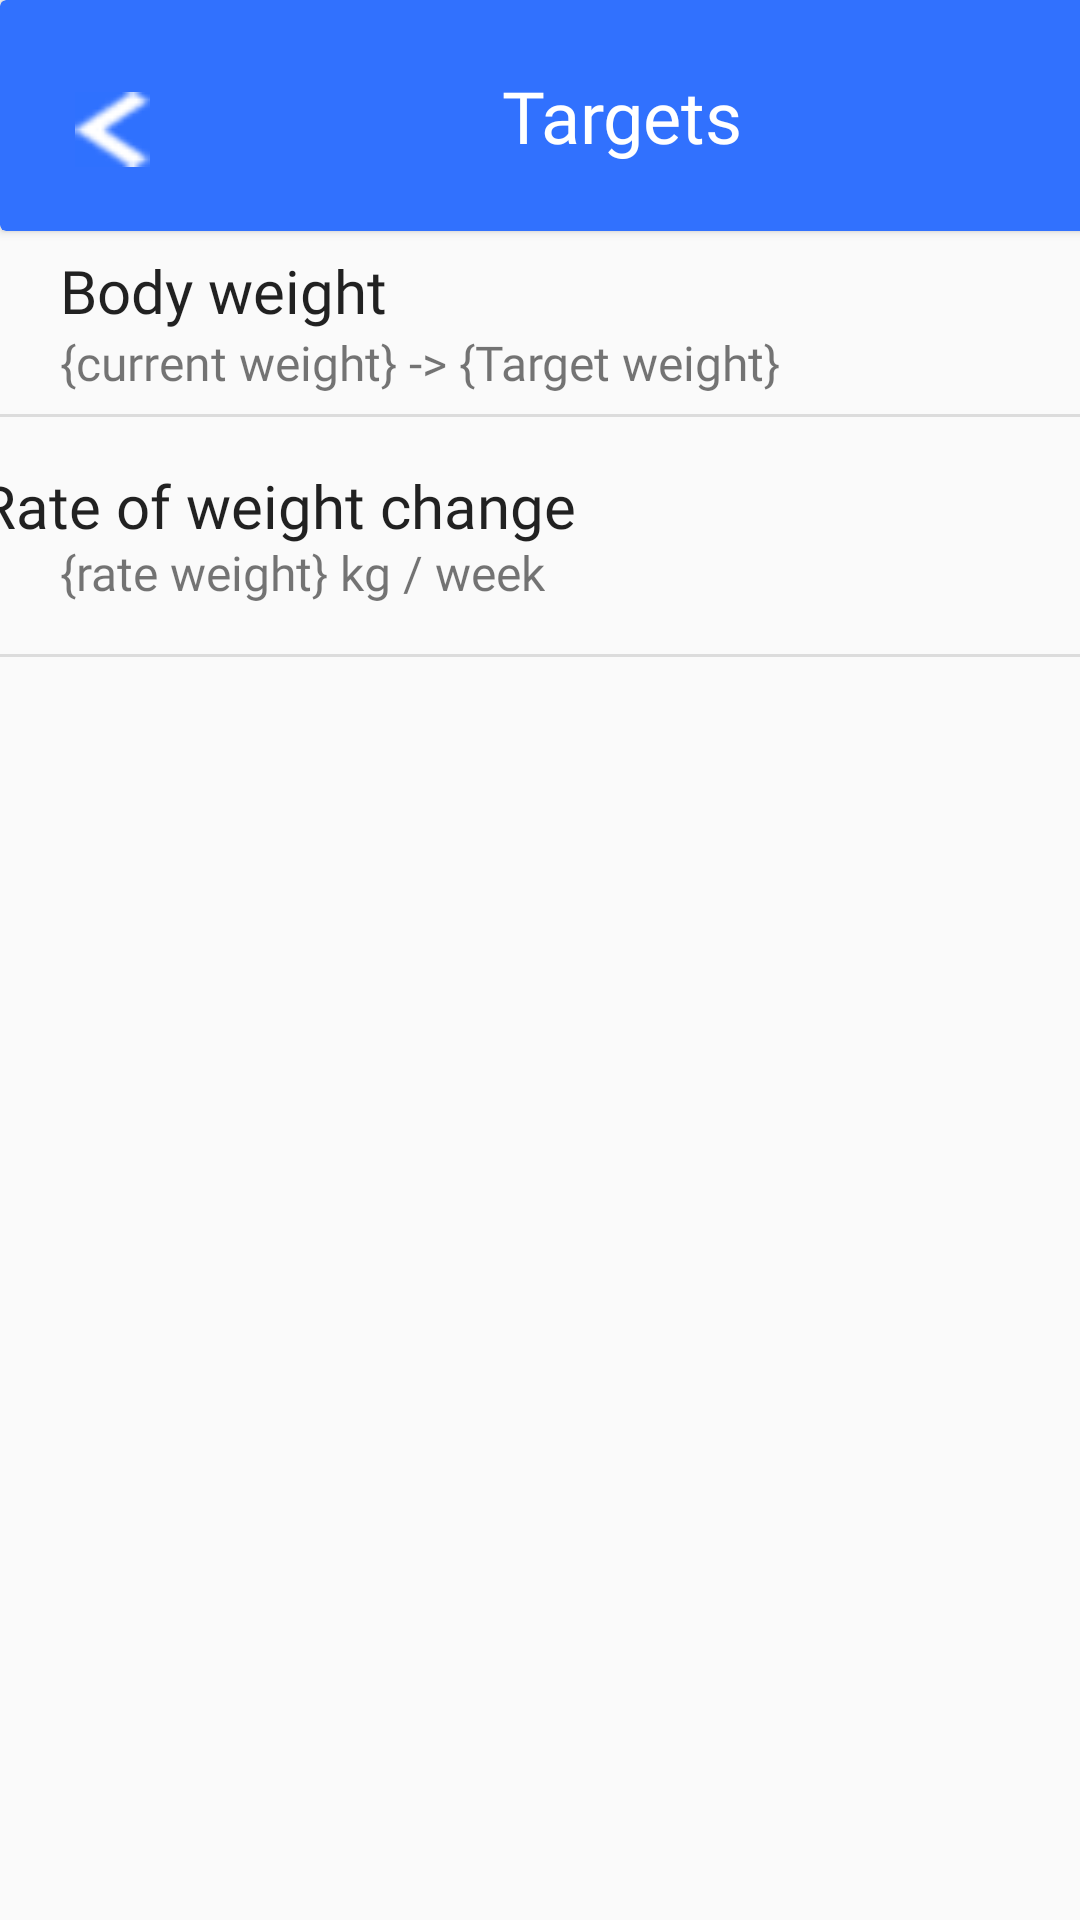

Produce the Android XML layout that renders to this screen, including the resource entries it uses.
<!-- AndroidManifest.xml: application theme AppTheme -->
<!-- res/layout/targerts_ui.xml -->
<?xml version="1.0" encoding="utf-8"?>
<androidx.constraintlayout.widget.ConstraintLayout xmlns:android="http://schemas.android.com/apk/res/android"
    xmlns:app="http://schemas.android.com/apk/res-auto"
    xmlns:tools="http://schemas.android.com/tools"
    android:id="@+id/main"
    android:layout_width="match_parent"
    android:layout_height="match_parent"
    tools:context=".Targets">

    <androidx.cardview.widget.CardView
        android:layout_width="415dp"
        android:layout_height="77dp"
        app:cardBackgroundColor="#3171FE"
        app:layout_constraintStart_toStartOf="parent"
        app:layout_constraintTop_toTopOf="parent">

        <Button
            android:id="@+id/backButton"
            android:layout_width="40dp"
            android:layout_height="wrap_content"
            android:layout_centerVertical="true"
            android:layout_gravity="center|start"
            android:layout_marginStart="25dp"
            android:layout_marginTop="5dp"
            android:background="@null"
            android:drawableStart="@drawable/ic_arrow"
            android:onClick="back" />

        <TextView
            android:id="@+id/textView6"
            android:layout_width="wrap_content"
            android:layout_height="wrap_content"
            android:layout_centerInParent="true"
            android:layout_centerVertical="true"
            android:layout_gravity="center"
            android:fontFamily="@font/poppins_medium"
            android:text="@string/targets"
            android:textColor="#FFFFFF"
            android:textSize="24sp" />
    </androidx.cardview.widget.CardView>

    <Button
        android:id="@+id/bodyWeightButton"
        android:layout_width="411dp"
        android:layout_height="62dp"
        android:layout_marginTop="76dp"
        android:background="@null"
        android:fontFamily="@font/poppins_medium"
        android:onClick="bodyWeight"
        android:paddingStart="20dp"
        android:paddingEnd="20dp"
        android:paddingBottom="20dp"
        android:text="@string/body_weight"
        android:textAlignment="textStart"
        android:textAllCaps="false"
        android:textSize="20sp"
        app:layout_constraintEnd_toEndOf="parent"
        app:layout_constraintHorizontal_bias="0.0"
        app:layout_constraintStart_toStartOf="parent"
        app:layout_constraintTop_toTopOf="parent" />

    <View
        android:id="@+id/divider3"
        android:layout_width="409dp"
        android:layout_height="1dp"
        android:background="?android:attr/listDivider"
        app:layout_constraintEnd_toEndOf="parent"
        app:layout_constraintStart_toStartOf="parent"
        app:layout_constraintTop_toBottomOf="@+id/bodyWeightButton" />

    <Button
        android:id="@+id/rateOfWeightButton"
        android:layout_width="415dp"
        android:layout_height="79dp"
        android:background="@null"
        android:fontFamily="@font/poppins_medium"
        android:onClick="rateOfWeight"
        android:paddingStart="20dp"
        android:paddingEnd="20dp"
        android:paddingBottom="20dp"
        android:text="@string/rate_of_weight_change"
        android:textAlignment="viewStart"
        android:textAllCaps="false"
        android:textSize="20sp"
        app:layout_constraintEnd_toEndOf="parent"
        app:layout_constraintStart_toStartOf="parent"
        app:layout_constraintTop_toBottomOf="@+id/divider3" />

    <View
        android:id="@+id/divider4"
        android:layout_width="409dp"
        android:layout_height="1dp"
        android:background="?android:attr/listDivider"
        app:layout_constraintEnd_toEndOf="parent"
        app:layout_constraintStart_toStartOf="parent"
        app:layout_constraintTop_toBottomOf="@+id/rateOfWeightButton" />

    <TextView
        android:id="@+id/bodyWeightText"
        android:layout_width="wrap_content"
        android:layout_height="wrap_content"
        android:layout_marginStart="20dp"
        android:layout_marginTop="110dp"
        android:fontFamily="@font/poppins_medium"
        android:text="{current weight} -> {Target weight}"
        android:textSize="16sp"
        app:layout_constraintStart_toStartOf="parent"
        app:layout_constraintTop_toTopOf="parent" />

    <TextView
        android:id="@+id/textView18"
        android:layout_width="wrap_content"
        android:layout_height="wrap_content"
        android:layout_marginStart="20dp"
        android:layout_marginTop="180dp"
        android:fontFamily="@font/poppins_medium"
        android:text="{rate weight} kg / week"
        android:textSize="16sp"
        app:layout_constraintStart_toStartOf="parent"
        app:layout_constraintTop_toTopOf="parent" />

</androidx.constraintlayout.widget.ConstraintLayout>
<!-- resources referenced by this layout -->
<resources>
  <!-- drawable ic_arrow: png bitmap (drawable, 369 bytes) -->
  <string name="body_weight">Body weight</string>
  <string name="rate_of_weight_change">Rate of weight change</string>
  <string name="targets">Targets</string>
  <style name="AppTheme" parent="Theme.AppCompat.Light.DarkActionBar">
          
          <item name="colorAccent">#000000</item>
          <item name="colorPrimary">@color/defaultColor</item>
          <item name="actionBarSize">106dp</item>
          <item name="android:statusBarColor">@color/defaultColor</item>
      </style>
  <color name="defaultColor">#3171FE</color>
</resources>
